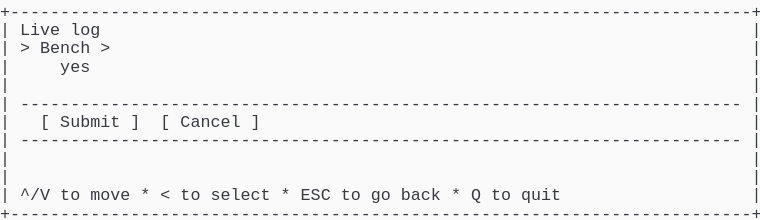
t = 0.00 s
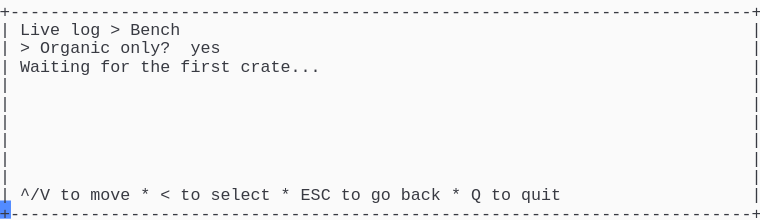
t = 1.58 s
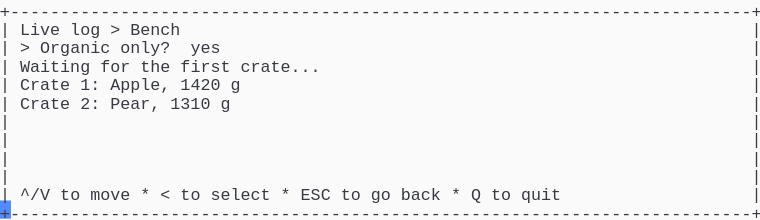
t = 3.00 s
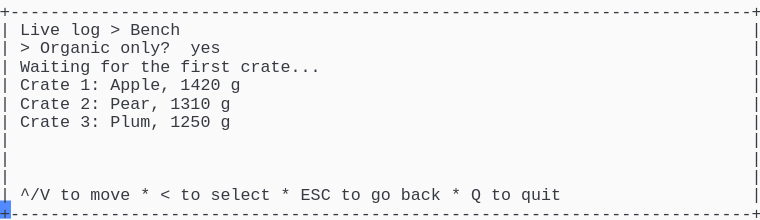
t = 4.42 s
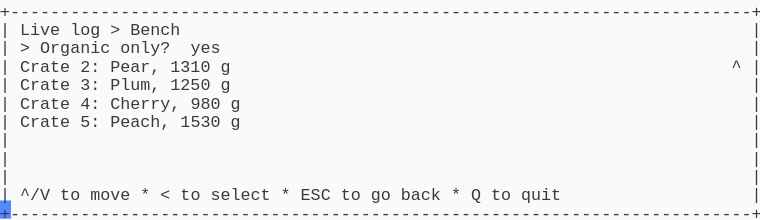
t = 6.04 s
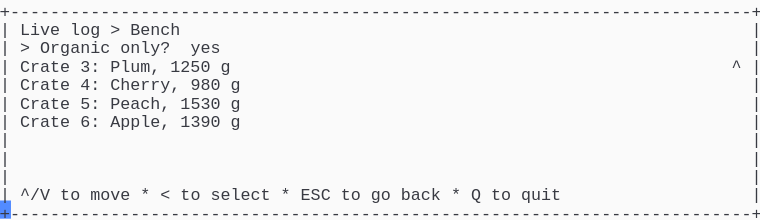
t = 7.62 s

The animated SVG that drew these frames (rendered in a browser with its animation timeline set to each time). Animation: 1 CSS @keyframes rule; one cycle of 9.00 s, repeats indefinitely.

<svg xmlns="http://www.w3.org/2000/svg" xmlns:xlink="http://www.w3.org/1999/xlink" width="760" height="220.44"><rect width="760" height="220.44" rx="0" ry="0" class="a"></rect><svg height="220.44" viewBox="0 0 76 22.044" width="760" xmlns="http://www.w3.org/2000/svg" xmlns:xlink="http://www.w3.org/1999/xlink"><style>.a{fill:rgb(250,250,250)}.b{font-family:Consolas,"Courier New",Courier,"Liberation Mono",monospace}.c{fill:rgb(56,58,66);white-space:pre}.d{fill:transparent}.e{fill:rgb(82,139,255)}.g{animation-duration:9s;animation-iteration-count:infinite;animation-name:f;animation-timing-function:steps(1,end)}@keyframes f{0%{transform:translateX(-0px)}0%{transform:translateX(-76px)}15.3%{transform:translateX(-152px)}24.3%{transform:translateX(-228px)}33.3%{transform:translateX(-304px)}42.4%{transform:translateX(-380px)}51.4%{transform:translateX(-456px)}60.4%{transform:translateX(-532px)}69.4%{transform:translateX(-608px)}100%{transform:translateX(-684px)}}</style><g font-family="Consolas, &quot;Courier New&quot;, Courier, &quot;Liberation Mono&quot;, monospace" font-size="1.67" class="b"><defs><symbol id="1"><text x="0" y="1.67" class="c" textLength="76.152" lengthAdjust="spacingAndGlyphs">+--------------------------------------------------------------------------+</text></symbol><symbol id="2"><text x="0" y="1.67" class="c" textLength="1.002" lengthAdjust="spacingAndGlyphs">|</text><text x="75.14999999999999" y="1.67" class="c" textLength="1.002" lengthAdjust="spacingAndGlyphs">|</text></symbol><symbol id="3"><text x="0" y="1.67" class="c" textLength="1.002" lengthAdjust="spacingAndGlyphs">|</text><text x="2.004" y="1.67" class="c" textLength="72.144" lengthAdjust="spacingAndGlyphs">------------------------------------------------------------------------</text><text x="75.14999999999999" y="1.67" class="c" textLength="1.002" lengthAdjust="spacingAndGlyphs">|</text></symbol><symbol id="4"><text x="0" y="1.67" class="c" textLength="1.002" lengthAdjust="spacingAndGlyphs">|</text><text x="2.004" y="1.67" class="c" textLength="3.006" lengthAdjust="spacingAndGlyphs">^/V</text><text x="6.012" y="1.67" class="c" textLength="2.004" lengthAdjust="spacingAndGlyphs">to</text><text x="9.017999999999999" y="1.67" class="c" textLength="4.008" lengthAdjust="spacingAndGlyphs">move</text><text x="14.027999999999999" y="1.67" class="c" textLength="1.002" lengthAdjust="spacingAndGlyphs">*</text><text x="16.032" y="1.67" class="c" textLength="1.002" lengthAdjust="spacingAndGlyphs">&lt;</text><text x="18.035999999999998" y="1.67" class="c" textLength="2.004" lengthAdjust="spacingAndGlyphs">to</text><text x="21.041999999999998" y="1.67" class="c" textLength="6.012" lengthAdjust="spacingAndGlyphs">select</text><text x="28.055999999999997" y="1.67" class="c" textLength="1.002" lengthAdjust="spacingAndGlyphs">*</text><text x="30.059999999999995" y="1.67" class="c" textLength="3.006" lengthAdjust="spacingAndGlyphs">ESC</text><text x="34.068" y="1.67" class="c" textLength="2.004" lengthAdjust="spacingAndGlyphs">to</text><text x="37.074" y="1.67" class="c" textLength="2.004" lengthAdjust="spacingAndGlyphs">go</text><text x="40.08" y="1.67" class="c" textLength="4.008" lengthAdjust="spacingAndGlyphs">back</text><text x="45.089999999999996" y="1.67" class="c" textLength="1.002" lengthAdjust="spacingAndGlyphs">*</text><text x="47.093999999999994" y="1.67" class="c" textLength="1.002" lengthAdjust="spacingAndGlyphs">Q</text><text x="49.098" y="1.67" class="c" textLength="2.004" lengthAdjust="spacingAndGlyphs">to</text><text x="52.104" y="1.67" class="c" textLength="4.008" lengthAdjust="spacingAndGlyphs">quit</text><text x="75.14999999999999" y="1.67" class="c" textLength="1.002" lengthAdjust="spacingAndGlyphs">|</text></symbol><symbol id="5"><text x="0" y="1.67" class="c" textLength="1.002" lengthAdjust="spacingAndGlyphs">|</text><text x="2.004" y="1.67" class="c" textLength="4.008" lengthAdjust="spacingAndGlyphs">Live</text><text x="7.013999999999999" y="1.67" class="c" textLength="3.006" lengthAdjust="spacingAndGlyphs">log</text><text x="11.021999999999998" y="1.67" class="c" textLength="1.002" lengthAdjust="spacingAndGlyphs">&gt;</text><text x="13.026" y="1.67" class="c" textLength="5.01" lengthAdjust="spacingAndGlyphs">Bench</text><text x="75.14999999999999" y="1.67" class="c" textLength="1.002" lengthAdjust="spacingAndGlyphs">|</text></symbol><symbol id="6"><text x="0" y="1.67" class="c" textLength="1.002" lengthAdjust="spacingAndGlyphs">|</text><text x="2.004" y="1.67" class="c" textLength="1.002" lengthAdjust="spacingAndGlyphs">&gt;</text><text x="4.008" y="1.67" class="c" textLength="7.014" lengthAdjust="spacingAndGlyphs">Organic</text><text x="12.024" y="1.67" class="c" textLength="5.01" lengthAdjust="spacingAndGlyphs">only?</text><text x="19.037999999999997" y="1.67" class="c" textLength="3.006" lengthAdjust="spacingAndGlyphs">yes</text><text x="75.14999999999999" y="1.67" class="c" textLength="1.002" lengthAdjust="spacingAndGlyphs">|</text></symbol><symbol id="7"><text x="0" y="1.67" class="c" textLength="1.002" lengthAdjust="spacingAndGlyphs">|</text><text x="2.004" y="1.67" class="c" textLength="7.014" lengthAdjust="spacingAndGlyphs">Waiting</text><text x="10.02" y="1.67" class="c" textLength="3.006" lengthAdjust="spacingAndGlyphs">for</text><text x="14.027999999999999" y="1.67" class="c" textLength="3.006" lengthAdjust="spacingAndGlyphs">the</text><text x="18.035999999999998" y="1.67" class="c" textLength="5.01" lengthAdjust="spacingAndGlyphs">first</text><text x="24.048" y="1.67" class="c" textLength="8.016" lengthAdjust="spacingAndGlyphs">crate...</text><text x="75.14999999999999" y="1.67" class="c" textLength="1.002" lengthAdjust="spacingAndGlyphs">|</text></symbol><symbol id="8"><text x="0" y="1.67" class="c" textLength="1.002" lengthAdjust="spacingAndGlyphs">|</text><text x="2.004" y="1.67" class="c" textLength="5.01" lengthAdjust="spacingAndGlyphs">Crate</text><text x="8.016" y="1.67" class="c" textLength="2.004" lengthAdjust="spacingAndGlyphs">1:</text><text x="11.021999999999998" y="1.67" class="c" textLength="6.012" lengthAdjust="spacingAndGlyphs">Apple,</text><text x="18.035999999999998" y="1.67" class="c" textLength="4.008" lengthAdjust="spacingAndGlyphs">1420</text><text x="23.045999999999996" y="1.67" class="c" textLength="1.002" lengthAdjust="spacingAndGlyphs">g</text><text x="75.14999999999999" y="1.67" class="c" textLength="1.002" lengthAdjust="spacingAndGlyphs">|</text></symbol><symbol id="9"><text x="0" y="1.67" class="c" textLength="1.002" lengthAdjust="spacingAndGlyphs">|</text><text x="2.004" y="1.67" class="c" textLength="5.01" lengthAdjust="spacingAndGlyphs">Crate</text><text x="8.016" y="1.67" class="c" textLength="2.004" lengthAdjust="spacingAndGlyphs">2:</text><text x="11.021999999999998" y="1.67" class="c" textLength="5.01" lengthAdjust="spacingAndGlyphs">Pear,</text><text x="17.034" y="1.67" class="c" textLength="4.008" lengthAdjust="spacingAndGlyphs">1310</text><text x="22.043999999999997" y="1.67" class="c" textLength="1.002" lengthAdjust="spacingAndGlyphs">g</text><text x="75.14999999999999" y="1.67" class="c" textLength="1.002" lengthAdjust="spacingAndGlyphs">|</text></symbol><symbol id="10"><text x="0" y="1.67" class="c" textLength="1.002" lengthAdjust="spacingAndGlyphs">|</text><text x="2.004" y="1.67" class="c" textLength="5.01" lengthAdjust="spacingAndGlyphs">Crate</text><text x="8.016" y="1.67" class="c" textLength="2.004" lengthAdjust="spacingAndGlyphs">3:</text><text x="11.021999999999998" y="1.67" class="c" textLength="5.01" lengthAdjust="spacingAndGlyphs">Plum,</text><text x="17.034" y="1.67" class="c" textLength="4.008" lengthAdjust="spacingAndGlyphs">1250</text><text x="22.043999999999997" y="1.67" class="c" textLength="1.002" lengthAdjust="spacingAndGlyphs">g</text><text x="75.14999999999999" y="1.67" class="c" textLength="1.002" lengthAdjust="spacingAndGlyphs">|</text></symbol><symbol id="11"><text x="0" y="1.67" class="c" textLength="1.002" lengthAdjust="spacingAndGlyphs">|</text><text x="2.004" y="1.67" class="c" textLength="5.01" lengthAdjust="spacingAndGlyphs">Crate</text><text x="8.016" y="1.67" class="c" textLength="2.004" lengthAdjust="spacingAndGlyphs">4:</text><text x="11.021999999999998" y="1.67" class="c" textLength="7.014" lengthAdjust="spacingAndGlyphs">Cherry,</text><text x="19.037999999999997" y="1.67" class="c" textLength="3.006" lengthAdjust="spacingAndGlyphs">980</text><text x="23.045999999999996" y="1.67" class="c" textLength="1.002" lengthAdjust="spacingAndGlyphs">g</text><text x="75.14999999999999" y="1.67" class="c" textLength="1.002" lengthAdjust="spacingAndGlyphs">|</text></symbol><symbol id="12"><text x="0" y="1.67" class="c" textLength="1.002" lengthAdjust="spacingAndGlyphs">|</text><text x="2.004" y="1.67" class="c" textLength="5.01" lengthAdjust="spacingAndGlyphs">Crate</text><text x="8.016" y="1.67" class="c" textLength="2.004" lengthAdjust="spacingAndGlyphs">5:</text><text x="11.021999999999998" y="1.67" class="c" textLength="6.012" lengthAdjust="spacingAndGlyphs">Peach,</text><text x="18.035999999999998" y="1.67" class="c" textLength="4.008" lengthAdjust="spacingAndGlyphs">1530</text><text x="23.045999999999996" y="1.67" class="c" textLength="1.002" lengthAdjust="spacingAndGlyphs">g</text><text x="75.14999999999999" y="1.67" class="c" textLength="1.002" lengthAdjust="spacingAndGlyphs">|</text></symbol><symbol id="13"><text x="0" y="1.67" class="c" textLength="1.002" lengthAdjust="spacingAndGlyphs">|</text><text x="2.004" y="1.67" class="c" textLength="5.01" lengthAdjust="spacingAndGlyphs">Crate</text><text x="8.016" y="1.67" class="c" textLength="2.004" lengthAdjust="spacingAndGlyphs">3:</text><text x="11.021999999999998" y="1.67" class="c" textLength="5.01" lengthAdjust="spacingAndGlyphs">Plum,</text><text x="17.034" y="1.67" class="c" textLength="4.008" lengthAdjust="spacingAndGlyphs">1250</text><text x="22.043999999999997" y="1.67" class="c" textLength="1.002" lengthAdjust="spacingAndGlyphs">g</text><text x="73.146" y="1.67" class="c" textLength="1.002" lengthAdjust="spacingAndGlyphs">^</text><text x="75.14999999999999" y="1.67" class="c" textLength="1.002" lengthAdjust="spacingAndGlyphs">|</text></symbol><symbol id="14"><text x="0" y="1.67" class="c" textLength="1.002" lengthAdjust="spacingAndGlyphs">|</text><text x="2.004" y="1.67" class="c" textLength="5.01" lengthAdjust="spacingAndGlyphs">Crate</text><text x="8.016" y="1.67" class="c" textLength="2.004" lengthAdjust="spacingAndGlyphs">6:</text><text x="11.021999999999998" y="1.67" class="c" textLength="6.012" lengthAdjust="spacingAndGlyphs">Apple,</text><text x="18.035999999999998" y="1.67" class="c" textLength="4.008" lengthAdjust="spacingAndGlyphs">1390</text><text x="23.045999999999996" y="1.67" class="c" textLength="1.002" lengthAdjust="spacingAndGlyphs">g</text><text x="75.14999999999999" y="1.67" class="c" textLength="1.002" lengthAdjust="spacingAndGlyphs">|</text></symbol><symbol id="a"><rect height="12" width="76" x="0" y="0" class="d"></rect></symbol><symbol id="b"><rect height="1.837" width="1.1022" class="e"></rect></symbol></defs><rect height="22.044" width="76" class="a"></rect><g class="g"><svg x="0" y="0" width="760"><svg x="0"><use xlink:href="#a"></use><use xlink:href="#b" x="-0.0040000000000000036" y="0"></use></svg><svg x="76"><use xlink:href="#a"></use><use xlink:href="#b" x="75.996" y="20.031999999999996"></use><use xlink:href="#1" y="0"></use><text x="0" y="3.5069999999999997" class="c" textLength="1.002" lengthAdjust="spacingAndGlyphs">|</text><text x="2.004" y="3.5069999999999997" class="c" textLength="4.008" lengthAdjust="spacingAndGlyphs">Live</text><text x="7.013999999999999" y="3.5069999999999997" class="c" textLength="3.006" lengthAdjust="spacingAndGlyphs">log</text><text x="75.14999999999999" y="3.5069999999999997" class="c" textLength="1.002" lengthAdjust="spacingAndGlyphs">|</text><text x="0" y="5.343999999999999" class="c" textLength="1.002" lengthAdjust="spacingAndGlyphs">|</text><text x="2.004" y="5.343999999999999" class="c" textLength="1.002" lengthAdjust="spacingAndGlyphs">&gt;</text><text x="4.008" y="5.343999999999999" class="c" textLength="5.01" lengthAdjust="spacingAndGlyphs">Bench</text><text x="10.02" y="5.343999999999999" class="c" textLength="1.002" lengthAdjust="spacingAndGlyphs">&gt;</text><text x="75.14999999999999" y="5.343999999999999" class="c" textLength="1.002" lengthAdjust="spacingAndGlyphs">|</text><text x="0" y="7.181" class="c" textLength="1.002" lengthAdjust="spacingAndGlyphs">|</text><text x="6.012" y="7.181" class="c" textLength="3.006" lengthAdjust="spacingAndGlyphs">yes</text><text x="75.14999999999999" y="7.181" class="c" textLength="1.002" lengthAdjust="spacingAndGlyphs">|</text><use xlink:href="#2" y="7.348"></use><use xlink:href="#3" y="9.185"></use><text x="0" y="12.692" class="c" textLength="1.002" lengthAdjust="spacingAndGlyphs">|</text><text x="4.008" y="12.692" class="c" textLength="1.002" lengthAdjust="spacingAndGlyphs">[</text><text x="6.012" y="12.692" class="c" textLength="6.012" lengthAdjust="spacingAndGlyphs">Submit</text><text x="13.026" y="12.692" class="c" textLength="1.002" lengthAdjust="spacingAndGlyphs">]</text><text x="16.032" y="12.692" class="c" textLength="1.002" lengthAdjust="spacingAndGlyphs">[</text><text x="18.035999999999998" y="12.692" class="c" textLength="6.012" lengthAdjust="spacingAndGlyphs">Cancel</text><text x="25.05" y="12.692" class="c" textLength="1.002" lengthAdjust="spacingAndGlyphs">]</text><text x="75.14999999999999" y="12.692" class="c" textLength="1.002" lengthAdjust="spacingAndGlyphs">|</text><use xlink:href="#3" y="12.859"></use><use xlink:href="#2" y="14.696"></use><use xlink:href="#2" y="16.533"></use><use xlink:href="#4" y="18.37"></use><use xlink:href="#1" y="20.206999999999997"></use></svg><svg x="152"><use xlink:href="#a"></use><use xlink:href="#b" x="75.996" y="20.031999999999996"></use><use xlink:href="#1" y="0"></use><use xlink:href="#5" y="1.837"></use><use xlink:href="#6" y="3.674"></use><use xlink:href="#7" y="5.511"></use><use xlink:href="#2" y="7.348"></use><use xlink:href="#2" y="9.185"></use><use xlink:href="#2" y="11.022"></use><use xlink:href="#2" y="12.859"></use><use xlink:href="#2" y="14.696"></use><use xlink:href="#2" y="16.533"></use><use xlink:href="#4" y="18.37"></use><use xlink:href="#1" y="20.206999999999997"></use></svg><svg x="228"><use xlink:href="#a"></use><use xlink:href="#b" x="75.996" y="20.031999999999996"></use><use xlink:href="#1" y="0"></use><use xlink:href="#5" y="1.837"></use><use xlink:href="#6" y="3.674"></use><use xlink:href="#7" y="5.511"></use><use xlink:href="#8" y="7.348"></use><use xlink:href="#2" y="9.185"></use><use xlink:href="#2" y="11.022"></use><use xlink:href="#2" y="12.859"></use><use xlink:href="#2" y="14.696"></use><use xlink:href="#2" y="16.533"></use><use xlink:href="#4" y="18.37"></use><use xlink:href="#1" y="20.206999999999997"></use></svg><svg x="304"><use xlink:href="#a"></use><use xlink:href="#b" x="75.996" y="20.031999999999996"></use><use xlink:href="#1" y="0"></use><use xlink:href="#5" y="1.837"></use><use xlink:href="#6" y="3.674"></use><use xlink:href="#7" y="5.511"></use><use xlink:href="#8" y="7.348"></use><use xlink:href="#9" y="9.185"></use><use xlink:href="#2" y="11.022"></use><use xlink:href="#2" y="12.859"></use><use xlink:href="#2" y="14.696"></use><use xlink:href="#2" y="16.533"></use><use xlink:href="#4" y="18.37"></use><use xlink:href="#1" y="20.206999999999997"></use></svg><svg x="380"><use xlink:href="#a"></use><use xlink:href="#b" x="75.996" y="20.031999999999996"></use><use xlink:href="#1" y="0"></use><use xlink:href="#5" y="1.837"></use><use xlink:href="#6" y="3.674"></use><use xlink:href="#7" y="5.511"></use><use xlink:href="#8" y="7.348"></use><use xlink:href="#9" y="9.185"></use><use xlink:href="#10" y="11.022"></use><use xlink:href="#2" y="12.859"></use><use xlink:href="#2" y="14.696"></use><use xlink:href="#2" y="16.533"></use><use xlink:href="#4" y="18.37"></use><use xlink:href="#1" y="20.206999999999997"></use></svg><svg x="456"><use xlink:href="#a"></use><use xlink:href="#b" x="75.996" y="20.031999999999996"></use><use xlink:href="#1" y="0"></use><use xlink:href="#5" y="1.837"></use><use xlink:href="#6" y="3.674"></use><text x="0" y="7.181" class="c" textLength="1.002" lengthAdjust="spacingAndGlyphs">|</text><text x="2.004" y="7.181" class="c" textLength="5.01" lengthAdjust="spacingAndGlyphs">Crate</text><text x="8.016" y="7.181" class="c" textLength="2.004" lengthAdjust="spacingAndGlyphs">1:</text><text x="11.021999999999998" y="7.181" class="c" textLength="6.012" lengthAdjust="spacingAndGlyphs">Apple,</text><text x="18.035999999999998" y="7.181" class="c" textLength="4.008" lengthAdjust="spacingAndGlyphs">1420</text><text x="23.045999999999996" y="7.181" class="c" textLength="1.002" lengthAdjust="spacingAndGlyphs">g</text><text x="73.146" y="7.181" class="c" textLength="1.002" lengthAdjust="spacingAndGlyphs">^</text><text x="75.14999999999999" y="7.181" class="c" textLength="1.002" lengthAdjust="spacingAndGlyphs">|</text><use xlink:href="#9" y="7.348"></use><use xlink:href="#10" y="9.185"></use><use xlink:href="#11" y="11.022"></use><use xlink:href="#2" y="12.859"></use><use xlink:href="#2" y="14.696"></use><use xlink:href="#2" y="16.533"></use><use xlink:href="#4" y="18.37"></use><use xlink:href="#1" y="20.206999999999997"></use></svg><svg x="532"><use xlink:href="#a"></use><use xlink:href="#b" x="75.996" y="20.031999999999996"></use><use xlink:href="#1" y="0"></use><use xlink:href="#5" y="1.837"></use><use xlink:href="#6" y="3.674"></use><text x="0" y="7.181" class="c" textLength="1.002" lengthAdjust="spacingAndGlyphs">|</text><text x="2.004" y="7.181" class="c" textLength="5.01" lengthAdjust="spacingAndGlyphs">Crate</text><text x="8.016" y="7.181" class="c" textLength="2.004" lengthAdjust="spacingAndGlyphs">2:</text><text x="11.021999999999998" y="7.181" class="c" textLength="5.01" lengthAdjust="spacingAndGlyphs">Pear,</text><text x="17.034" y="7.181" class="c" textLength="4.008" lengthAdjust="spacingAndGlyphs">1310</text><text x="22.043999999999997" y="7.181" class="c" textLength="1.002" lengthAdjust="spacingAndGlyphs">g</text><text x="73.146" y="7.181" class="c" textLength="1.002" lengthAdjust="spacingAndGlyphs">^</text><text x="75.14999999999999" y="7.181" class="c" textLength="1.002" lengthAdjust="spacingAndGlyphs">|</text><use xlink:href="#10" y="7.348"></use><use xlink:href="#11" y="9.185"></use><use xlink:href="#12" y="11.022"></use><use xlink:href="#2" y="12.859"></use><use xlink:href="#2" y="14.696"></use><use xlink:href="#2" y="16.533"></use><use xlink:href="#4" y="18.37"></use><use xlink:href="#1" y="20.206999999999997"></use></svg><svg x="608"><use xlink:href="#a"></use><use xlink:href="#b" x="75.996" y="20.031999999999996"></use><use xlink:href="#1" y="0"></use><use xlink:href="#5" y="1.837"></use><use xlink:href="#6" y="3.674"></use><use xlink:href="#13" y="5.511"></use><use xlink:href="#11" y="7.348"></use><use xlink:href="#12" y="9.185"></use><use xlink:href="#14" y="11.022"></use><use xlink:href="#2" y="12.859"></use><use xlink:href="#2" y="14.696"></use><use xlink:href="#2" y="16.533"></use><use xlink:href="#4" y="18.37"></use><use xlink:href="#1" y="20.206999999999997"></use></svg><svg x="684"><use xlink:href="#a"></use><use xlink:href="#b" x="0.996" y="20.031999999999996"></use><use xlink:href="#5" y="0"></use><use xlink:href="#6" y="1.837"></use><use xlink:href="#13" y="3.674"></use><use xlink:href="#11" y="5.511"></use><use xlink:href="#12" y="7.348"></use><use xlink:href="#14" y="9.185"></use><use xlink:href="#2" y="11.022"></use><use xlink:href="#2" y="12.859"></use><use xlink:href="#2" y="14.696"></use><use xlink:href="#4" y="16.533"></use><use xlink:href="#1" y="18.37"></use></svg></svg></g></g></svg></svg>
